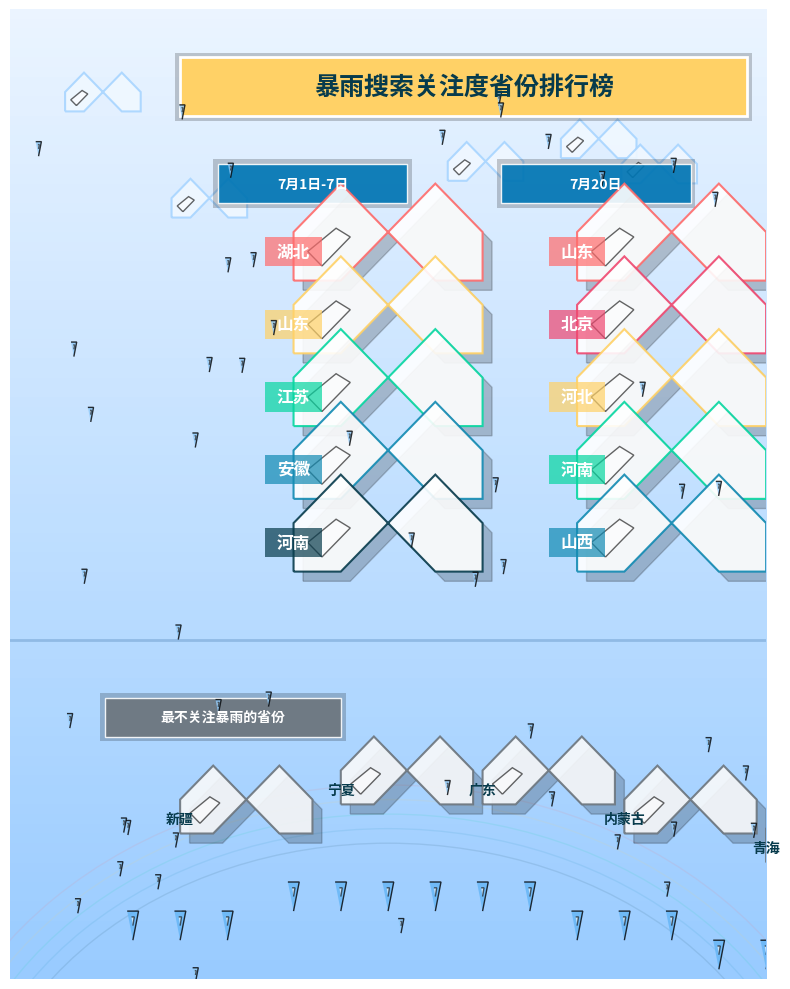

Recreate this plot in Python.
import matplotlib.pyplot as plt
from matplotlib.patches import Arc, PathPatch, Path, Rectangle, Circle
import numpy as np
from matplotlib.colors import LinearSegmentedColormap

# 定义绘制云朵形状的函数 - 增强版
def draw_cloud(ax, x, y, scale=1, color='#ffffff', edge_color='#a8d5ff', shadow=True):
    """绘制立体感云朵形状"""
    # 主云朵
    verts = [
        (0, 0), (1, 0), (2, 1), (3, 0), (4, 0),
        (4, 1), (3, 2), (2, 1), (1, 2), (0, 1),
        (0, 0)
    ]
    verts = np.array(verts) * scale + [x, y]
    path = Path(verts)
    
    # 添加阴影效果
    if shadow:
        shadow_verts = verts + [0.1, -0.1]
        shadow_path = Path(shadow_verts)
        shadow_patch = PathPatch(shadow_path, facecolor='black', alpha=0.2)
        ax.add_patch(shadow_patch)
    
    patch = PathPatch(path, facecolor=color, edgecolor=edge_color, linewidth=1.5, alpha=0.9)
    ax.add_artist(patch)
    
    # 添加高光
    highlight_verts = [
        (1, 0.5), (2, 1.5), (1.5, 1.8), (0.5, 1), (1, 0.5)
    ]
    highlight_verts = np.array(highlight_verts) * scale * 0.6 + [x, y]
    highlight_path = Path(highlight_verts)
    highlight_patch = PathPatch(highlight_path, facecolor='white', alpha=0.6)
    ax.add_artist(highlight_patch)
    
    return patch

# 定义绘制雨滴形状的函数 - 增强版
def draw_rain(ax, x, y, num_drops=3, scale=1, color='#64b5f6'):
    """绘制带渐变效果的雨滴"""
    drop_verts = [(-0.2, 0), (0.2, 0), (0, -1)]
    drop_verts = np.array(drop_verts) * scale
    
    for i in range(num_drops):
        dx = (i - (num_drops - 1) / 2) * 0.5
        drop_path = Path(drop_verts + [x + dx, y - 0.5])
        
        # 创建渐变效果
        drop_patch = PathPatch(drop_path, facecolor=color, alpha=0.8)
        ax.add_artist(drop_patch)
        
        # 添加雨滴反光
        highlight_verts = [(-0.05, -0.2), (0.05, -0.2), (0, -0.5)]
        highlight_verts = np.array(highlight_verts) * scale
        highlight_path = Path(highlight_verts + [x + dx, y - 0.5])
        highlight_patch = PathPatch(highlight_path, facecolor='white', alpha=0.6)
        ax.add_artist(highlight_patch)

# 定义绘制彩虹效果的函数
def draw_rainbow(ax, x, y, width, height):
    """绘制背景彩虹效果"""
    colors = ['#ff6b6b', '#ffd166', '#06d6a0', '#118ab2', '#073b4c']
    for i, color in enumerate(colors):
        arc = Arc((x, y), width - i*0.3, height - i*0.3, 
                  theta1=0, theta2=180, color=color, alpha=0.1)
        ax.add_artist(arc)

# 创建画布 - 增加渐变背景
fig, ax = plt.subplots(figsize=(8, 10))
ax.set_xlim(0, 8)
ax.set_ylim(0, 10)
ax.axis('off')

# 创建渐变色背景
x = np.linspace(0, 8, 100)
y = np.linspace(0, 10, 100)
X, Y = np.meshgrid(x, y)
Z = Y

cmap = LinearSegmentedColormap.from_list('sky_gradient', ['#e6f2ff', '#b3d9ff', '#80bfff'])
im = ax.imshow(Z, cmap=cmap, extent=[0, 8, 0, 10], alpha=0.8, aspect='auto')

# 添加背景彩虹
draw_rainbow(ax, 4, -2, 10, 8)

# 绘制装饰性小云
for i in range(5):
    x_pos = np.random.uniform(0.5, 7.5)
    y_pos = np.random.uniform(7, 9.5)
    draw_cloud(ax, x_pos, y_pos, scale=0.2, color='#f0f8ff', shadow=False)

# 绘制标题区域 - 增强立体感（去掉左侧圆形及数字5相关代码）
# 右侧标题条 - 添加阴影和渐变
title_rect_bg = Rectangle((1.75, 8.85), 6.1, 0.7, facecolor='black', alpha=0.2)
ax.add_artist(title_rect_bg)
title_rect = Rectangle((1.8, 8.9), 6, 0.6, facecolor='#ffd166', edgecolor='white', linewidth=2)
ax.add_artist(title_rect)
ax.text(4.8, 9.2, '暴雨搜索关注度省份排行榜', fontsize=18, color='#073b4c', 
        ha='center', va='center', fontweight='bold')

# 绘制两个时间段的标题 - 添加圆角和立体感
def draw_fancy_rect(ax, x, y, width, height, color, text, font_size=10):
    """绘制带圆角和立体感的矩形标题"""
    rect_bg = Rectangle((x-0.05, y-0.05), width+0.1, height+0.1, 
                        facecolor='black', alpha=0.2, edgecolor='none')
    ax.add_artist(rect_bg)
    
    rect = Rectangle((x, y), width, height, facecolor=color, 
                    edgecolor='white', linewidth=1, alpha=0.9)
    ax.add_artist(rect)
    
    ax.text(x + width/2, y + height/2, text, fontsize=font_size, 
            color='white', ha='center', va='center', fontweight='bold')

draw_fancy_rect(ax, 2.2, 8.0, 2, 0.4, '#0077b6', '7月1日-7日')
draw_fancy_rect(ax, 5.2, 8.0, 2, 0.4, '#0077b6', '7月20日')

# 绘制分隔线
divider = plt.Line2D([0, 8], [3.5, 3.5], color='#003e7e', alpha=0.2, linewidth=2)
ax.add_artist(divider)

# 绘制 7月1日-7日 省份云朵 - 添加渐变颜色
period1_provinces = ['湖北', '山东', '江苏', '安徽', '河南']
period1_colors = ['#ff6b6b', '#ffd166', '#06d6a0', '#118ab2', '#073b4c']
y_pos1 = np.linspace(7.2, 4.2, 5)

for i, (prov, color) in enumerate(zip(period1_provinces, period1_colors)):
    draw_cloud(ax, 3, y_pos1[i], scale=0.5, color='#ffffff', edge_color=color)
    # 添加省份名称背景
    name_bg = Rectangle((2.7, y_pos1[i]+0.15), 0.6, 0.3, facecolor=color, alpha=0.7, edgecolor='none')
    ax.add_artist(name_bg)
    ax.text(3, y_pos1[i] + 0.3, prov, fontsize=12, color='white', 
            ha='center', va='center', fontweight='bold')

# 绘制 7月20日 省份云朵 - 添加渐变颜色
period2_provinces = ['山东', '北京', '河北', '河南', '山西']
period2_colors = ['#ff6b6b', '#ef476f', '#ffd166', '#06d6a0', '#118ab2']
y_pos2 = np.linspace(7.2, 4.2, 5)

for i, (prov, color) in enumerate(zip(period2_provinces, period2_colors)):
    draw_cloud(ax, 6, y_pos2[i], scale=0.5, color='#ffffff', edge_color=color)
    # 添加省份名称背景
    name_bg = Rectangle((5.7, y_pos2[i]+0.15), 0.6, 0.3, facecolor=color, alpha=0.7, edgecolor='none')
    ax.add_artist(name_bg)
    ax.text(6, y_pos2[i] + 0.3, prov, fontsize=12, color='white', 
            ha='center', va='center', fontweight='bold')

# 绘制“最不关注暴雨的省份”标题
draw_fancy_rect(ax, 1, 2.5, 2.5, 0.4, '#6c757d', '最不关注暴雨的省份', font_size=10)

# 绘制最不关注省份（带雨滴） - 增强视觉效果
least_provinces = [('新疆', 1.8, 1.5, 3), ('宁夏', 3.5, 1.8, 3), 
                   ('广东', 5, 1.8, 3), ('内蒙古', 6.5, 1.5, 3), ('青海', 8, 1.2, 3)]

for i, (prov, x, y, drops) in enumerate(least_provinces):
    draw_cloud(ax, x, y, scale=0.35, color='#f8f9fa', edge_color='#6c757d')
    # 添加省份名称
    ax.text(x, y + 0.15, prov, fontsize=10, color='#073b4c', 
            ha='center', va='center', fontweight='bold')
    # 添加雨滴
    draw_rain(ax, x, y - 0.3, num_drops=drops, scale=0.3, color='#64b5f6')

# 添加装饰性雨滴背景
for _ in range(50):
    x_pos = np.random.uniform(0, 8)
    y_pos = np.random.uniform(0, 10)
    draw_rain(ax, x_pos, y_pos, num_drops=1, scale=0.15, color='#90caf9')

plt.tight_layout()
plt.show()
